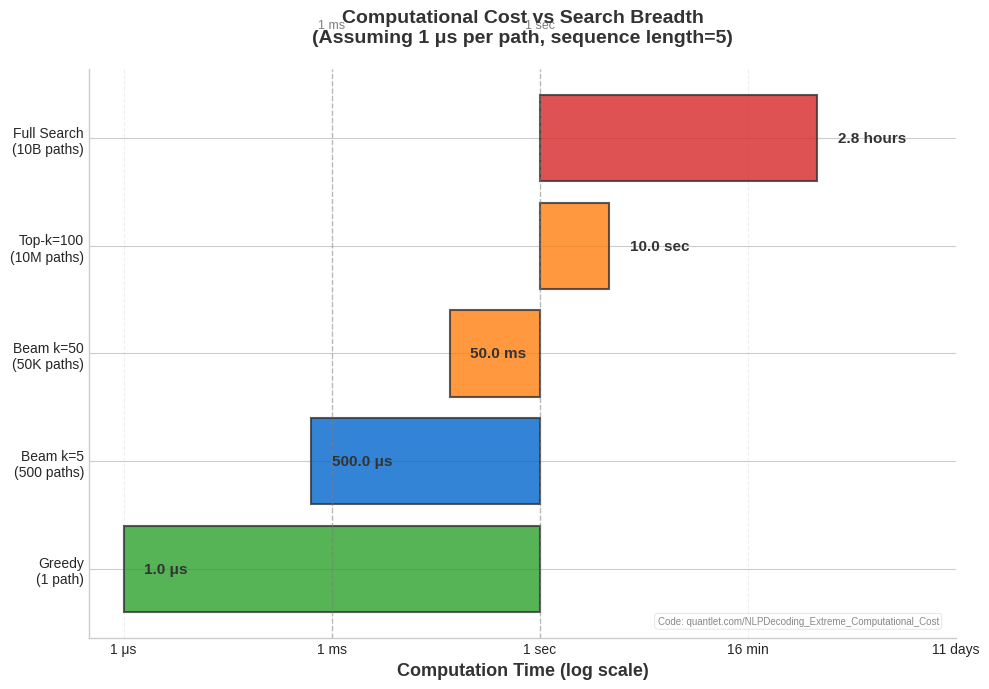

Reproduce this figure in Python.
"""
Extreme case computational cost

Generated chart: extreme_computational_cost_bsc.pdf
Part of Week 9: NLP Decoding Strategies
"""

import matplotlib
matplotlib.use('Agg')
import matplotlib.pyplot as plt
import matplotlib.patches as patches
from matplotlib.patches import FancyBboxPatch, Rectangle, Circle
import numpy as np
import seaborn as sns
try:
    from scipy import interpolate
except ImportError:
    pass  # Not all scripts need scipy

# BSc Discovery Color Scheme
COLOR_MAIN = '#333333'
COLOR_ACCENT = '#3333B2'
COLOR_LAVENDER = '#ADADC0'
COLOR_LAVENDER2 = '#C1C1E8'
COLOR_BLUE = '#0066CC'
COLOR_GRAY = '#7F7F7F'
COLOR_LIGHT = '#F0F0F0'
COLOR_RED = '#D62728'
COLOR_GREEN = '#2CA02C'
COLOR_ORANGE = '#FF7F0E'

plt.style.use('seaborn-v0_8-whitegrid')

FONTSIZE_TITLE = 36
FONTSIZE_LABEL = 30
FONTSIZE_TICK = 28
FONTSIZE_ANNOTATION = 28
FONTSIZE_LEGEND = 26
FONTSIZE_TEXT = 30
FONTSIZE_SMALL = 24

def set_minimalist_style(ax):
    """Apply minimalist styling"""
    ax.spines['top'].set_visible(False)
    ax.spines['right'].set_visible(False)
    ax.spines['left'].set_color(COLOR_ACCENT)
    ax.spines['bottom'].set_color(COLOR_ACCENT)
    ax.spines['left'].set_linewidth(2)
    ax.spines['bottom'].set_linewidth(2)
    ax.tick_params(colors=COLOR_MAIN, which='both', labelsize=FONTSIZE_TICK, width=2, length=6)
    ax.grid(True, alpha=0.25, linestyle='--', linewidth=3, color=COLOR_LAVENDER)
    ax.set_facecolor('white')


def generate_extreme_case_3_computational_cost():
    """
    Extreme Case 3: Computational cost comparison
    Bar chart showing 1 vs 100 vs 10,000 vs 1,000,000 vs 10,000,000,000 paths.
    """
    print("Generating extreme_computational_cost_bsc.pdf...")

    fig, ax = plt.subplots(figsize=(10, 7))

    # Data for different search strategies
    strategies = ['Greedy\n(1 path)',
                 'Beam k=5\n(500 paths)',
                 'Beam k=50\n(50K paths)',
                 'Top-k=100\n(10M paths)',
                 'Full Search\n(10B paths)']

    paths = [1, 500, 50000, 10000000, 10000000000]

    # Time assuming 1 microsecond per path evaluation
    times_us = np.array(paths)  # in microseconds
    times_sec = times_us / 1e6  # convert to seconds

    # Use log scale
    log_times = np.log10(times_sec + 1e-10)  # Add small constant to avoid log(0)

    # Create bars with color gradient
    colors_list = [COLOR_GREEN, COLOR_BLUE, COLOR_ORANGE, COLOR_ORANGE, COLOR_RED]

    bars = ax.barh(strategies, log_times, color=colors_list,
                   edgecolor=COLOR_MAIN, linewidth=1.5, alpha=0.8)

    # Add actual time labels
    for i, (strategy, time_sec) in enumerate(zip(strategies, times_sec)):
        if time_sec < 0.001:
            time_label = f'{time_sec*1e6:.1f} μs'
        elif time_sec < 1:
            time_label = f'{time_sec*1e3:.1f} ms'
        elif time_sec < 60:
            time_label = f'{time_sec:.1f} sec'
        elif time_sec < 3600:
            time_label = f'{time_sec/60:.1f} min'
        elif time_sec < 86400:
            time_label = f'{time_sec/3600:.1f} hours'
        else:
            time_label = f'{time_sec/86400:.1f} days'

        ax.text(log_times[i] + 0.3, i, time_label,
               va='center', fontsize=11, fontweight='bold', color=COLOR_MAIN)

    # Formatting
    ax.set_xlabel('Computation Time (log scale)',
                  fontsize=13, fontweight='bold', color=COLOR_MAIN)
    ax.set_title('Computational Cost vs Search Breadth\n(Assuming 1 μs per path, sequence length=5)',
                fontsize=14, fontweight='bold', color=COLOR_MAIN, pad=20)

    # Add vertical lines for reference
    ax.axvline(x=np.log10(0.001), color=COLOR_GRAY, linestyle='--',
              alpha=0.5, linewidth=1)
    ax.text(np.log10(0.001), len(strategies), '1 ms',
           ha='center', va='bottom', fontsize=9, color=COLOR_GRAY)

    ax.axvline(x=np.log10(1), color=COLOR_GRAY, linestyle='--',
              alpha=0.5, linewidth=1)
    ax.text(np.log10(1), len(strategies), '1 sec',
           ha='center', va='bottom', fontsize=9, color=COLOR_GRAY)

    # Grid and spines
    ax.grid(True, alpha=0.3, axis='x', linestyle='--')
    ax.spines['top'].set_visible(False)
    ax.spines['right'].set_visible(False)

    # Custom x-ticks
    ax.set_xticks([-6, -3, 0, 3, 6])
    ax.set_xticklabels(['1 μs', '1 ms', '1 sec', '16 min', '11 days'])

    plt.tight_layout()
    # Add QuantLet attribution
    ax.text(0.98, 0.02, 'Code: quantlet.com/NLPDecoding_Extreme_Computational_Cost',
            transform=ax.transAxes,
            ha='right', va='bottom',
            fontsize=7, color='#888888',
            bbox=dict(boxstyle='round,pad=0.3', facecolor='white',
                      edgecolor='#CCCCCC', alpha=0.7, linewidth=0.5))
    plt.savefig('./extreme_computational_cost_bsc.pdf',
               dpi=300, bbox_inches='tight')
    plt.close()
    print("[OK] extreme_computational_cost_bsc.pdf created")

if __name__ == "__main__":
    generate_extreme_case_3_computational_cost()
    print(f"Generated extreme_computational_cost_bsc.pdf")
